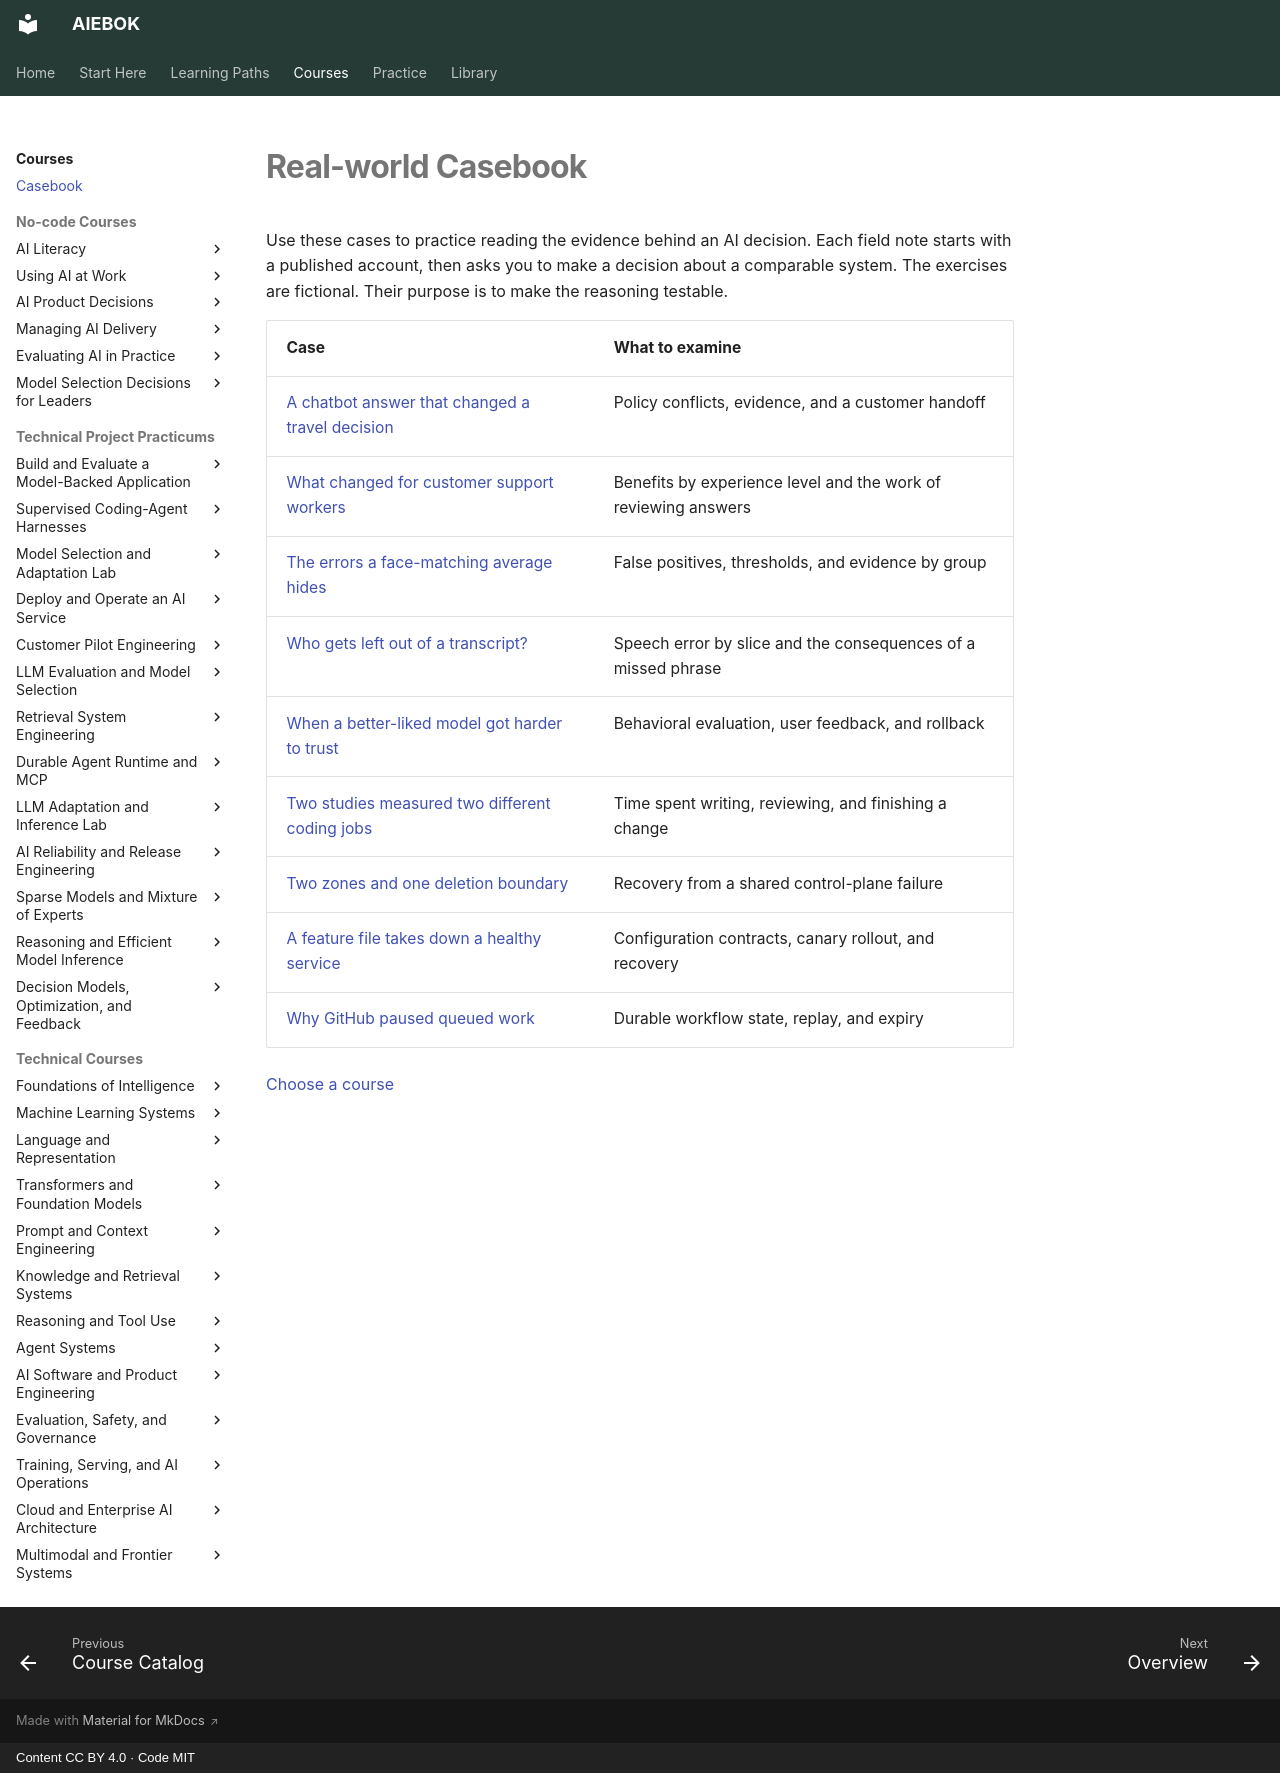

repository: mahalingam-inapp/aiebok · page: casebook/index.html · generator: mkdocs · copyright: Content CC BY 4.0 · Code MIT

# Real-world Casebook

Use these cases to practice reading the evidence behind an AI decision. Each field note starts with a published account, then asks you to make a decision about a comparable system. The exercises are fictional. Their purpose is to make the reasoning testable.

| Case | What to examine |
|---|---|
| [A chatbot answer that changed a travel decision](bereavement-fares.md) | Policy conflicts, evidence, and a customer handoff |
| [What changed for customer support workers](support-assistants.md) | Benefits by experience level and the work of reviewing answers |
| [The errors a face-matching average hides](face-matching.md) | False positives, thresholds, and evidence by group |
| [Who gets left out of a transcript?](speech-recognition.md) | Speech error by slice and the consequences of a missed phrase |
| [When a better-liked model got harder to trust](model-behavior-rollback.md) | Behavioral evaluation, user feedback, and rollback |
| [Two studies measured two different coding jobs](coding-productivity.md) | Time spent writing, reviewing, and finishing a change |
| [Two zones and one deletion boundary](unisuper-recovery.md) | Recovery from a shared control-plane failure |
| [A feature file takes down a healthy service](feature-file-outage.md) | Configuration contracts, canary rollout, and recovery |
| [Why GitHub paused queued work](paused-jobs.md) | Durable workflow state, replay, and expiry |

[Choose a course](../courses/index.md)
